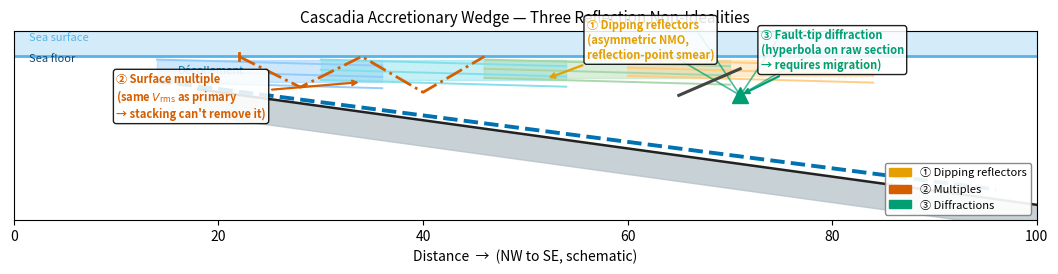

Source code (Python): (Note: this script raises an exception after producing the figure.)
"""
Accretionary wedge cross-section labelling the three main non-idealities
that break the flat-layer reflection assumption:
  ① Dipping reflectors
  ② Surface multiple
  ③ Fault-tip diffraction
Used on lecture 09 slides (slide 3: "Why the Flat-Layer Model Fails").
"""
import numpy as np
import matplotlib
matplotlib.use("Agg")
import matplotlib.pyplot as plt
import matplotlib.patches as mpatches

BLUE   = "#0072B2"
ORANGE = "#E69F00"
RED    = "#D55E00"
GREEN  = "#009E73"
LBLUE  = "#56B4E9"
DARK   = "#222222"

fig, ax = plt.subplots(figsize=(11, 4.8))
fig.subplots_adjust(left=0.04, right=0.97, top=0.90, bottom=0.10)

ax.set_xlim(0, 100)
ax.set_ylim(16, -2.5)
ax.set_aspect("equal")
ax.set_xlabel("Distance  →  (NW to SE, schematic)", fontsize=10)
ax.tick_params(labelleft=False, left=False)
ax.set_title("Cascadia Accretionary Wedge — Three Reflection Non-Idealities", fontsize=11)

# ── Ocean water / sea surface ─────────────────────────────────────────────────
ax.fill_between([0, 100], [-2.5, -2.5], [0, 0], color=LBLUE, alpha=0.25, zorder=0)
ax.axhline(0, color=LBLUE, lw=2, zorder=2)
ax.text(1.5, -1.6, "Sea surface", fontsize=8, color=LBLUE)
ax.text(1.5,  0.5, "Sea floor", fontsize=8, color="#0a4a7a")

# ── Subducting oceanic plate ───────────────────────────────────────────────────
slab_x = np.array([18, 100])
slab_y = np.array([3.2, 14.5])
ax.fill_between(slab_x, slab_y, slab_y + 2.5, color="#B0BEC5", alpha=0.70, zorder=1)
ax.plot(slab_x, slab_y, color=DARK, lw=1.8, zorder=2)

# ── Décollement (main dipping reflector) ─────────────────────────────────────
dec_x = np.array([14, 96])
dec_y = np.array([2.4, 13.0])
ax.plot(dec_x, dec_y, color=BLUE, lw=2.8, ls="--", zorder=3)
ax.text(16, 1.7, "Décollement", fontsize=8, color=BLUE, style="italic")

# ── Thrust packages (dipping internal reflectors) ────────────────────────────
pkgs = [
    (14, 36, [0.3, 1.4, 2.5], 0.45),
    (30, 54, [0.3, 1.3, 2.3], 0.45),
    (46, 70, [0.3, 1.2, 2.1], 0.40),
    (60, 84, [0.3, 1.1, 1.9], 0.35),
]
pcolors = ["#90CAF9", "#80DEEA", "#A5D6A7", "#FFCC80"]
for (x0, x1, fracs, alpha), pc in zip(pkgs, pcolors):
    # Package fill between seafloor and topmost reflector horizon
    ax.fill_between([x0, x1], [0.3, 0.3], [fracs[-1], fracs[-1]],
                    color=pc, alpha=alpha, zorder=1)
    # Internal dipping reflectors
    for frac in fracs:
        ax.plot([x0, x1], [frac, frac + 0.6 * (x1 - x0) / 22],
                color=pc, lw=1.4, alpha=0.95, zorder=2)

# ── ① Dipping reflectors annotation ──────────────────────────────────────────
ax.annotate("① Dipping reflectors\n(asymmetric NMO,\nreflection-point smear)",
            xy=(52, 2.2), xytext=(56, 0.2),
            fontsize=8, color=ORANGE, fontweight="bold",
            arrowprops=dict(arrowstyle="->", color=ORANGE, lw=1.6),
            bbox=dict(boxstyle="round,pad=0.25", fc="white", alpha=0.88), zorder=8)

# ── ② Surface multiple ray path ───────────────────────────────────────────────
# Source at 24, reflects at seafloor x=34 (z=0), then at reflector x=34,
# then back up to receiver at x=44
mx = [22, 28, 34, 40, 46]
my = [0,   3.0, 0,  3.5, 0]
ax.plot(mx, my, color=RED, lw=2, ls="-.", zorder=5)
ax.plot([22, 22], [-0.35, 0.35], color=RED, lw=2, zorder=5)
ax.annotate("② Surface multiple\n(same $V_\\mathrm{rms}$ as primary\n→ stacking can't remove it)",
            xy=(34, 2.5), xytext=(10, 6.0),
            fontsize=8, color=RED, fontweight="bold",
            arrowprops=dict(arrowstyle="->", color=RED, lw=1.6),
            bbox=dict(boxstyle="round,pad=0.25", fc="white", alpha=0.88), zorder=8)

# ── ③ Fault tip + diffraction fans ───────────────────────────────────────────
ft_x, ft_y = 71, 3.8
ax.plot([71, 65], [1.2, ft_y], color="#444", lw=2.2, zorder=4)  # fault trace
ax.plot(ft_x, ft_y, "^", ms=11, color=GREEN, zorder=6)
for ang in [-50, -25, 0, 25, 50]:
    dx =  np.sin(np.radians(ang)) * 10
    dy = -np.cos(np.radians(ang)) * 7
    ax.annotate("", xy=(ft_x + dx, ft_y + dy), xytext=(ft_x, ft_y),
                arrowprops=dict(arrowstyle="-", color=GREEN, lw=1.2, alpha=0.70))
ax.annotate("③ Fault-tip diffraction\n(hyperbola on raw section\n→ requires migration)",
            xy=(ft_x, ft_y), xytext=(73, 1.2),
            fontsize=8, color=GREEN, fontweight="bold",
            arrowprops=dict(arrowstyle="->", color=GREEN, lw=1.6),
            bbox=dict(boxstyle="round,pad=0.25", fc="white", alpha=0.88), zorder=8)

# ── Legend ────────────────────────────────────────────────────────────────────
handles = [
    mpatches.Patch(color=ORANGE, label="① Dipping reflectors"),
    mpatches.Patch(color=RED,    label="② Multiples"),
    mpatches.Patch(color=GREEN,  label="③ Diffractions"),
]
ax.legend(handles=handles, fontsize=8, loc="lower right",
          framealpha=0.92, edgecolor="gray")

plt.savefig("assets/figures/fig_accretionary_wedge.png", dpi=150, bbox_inches="tight")
print("Saved: assets/figures/fig_accretionary_wedge.png")
